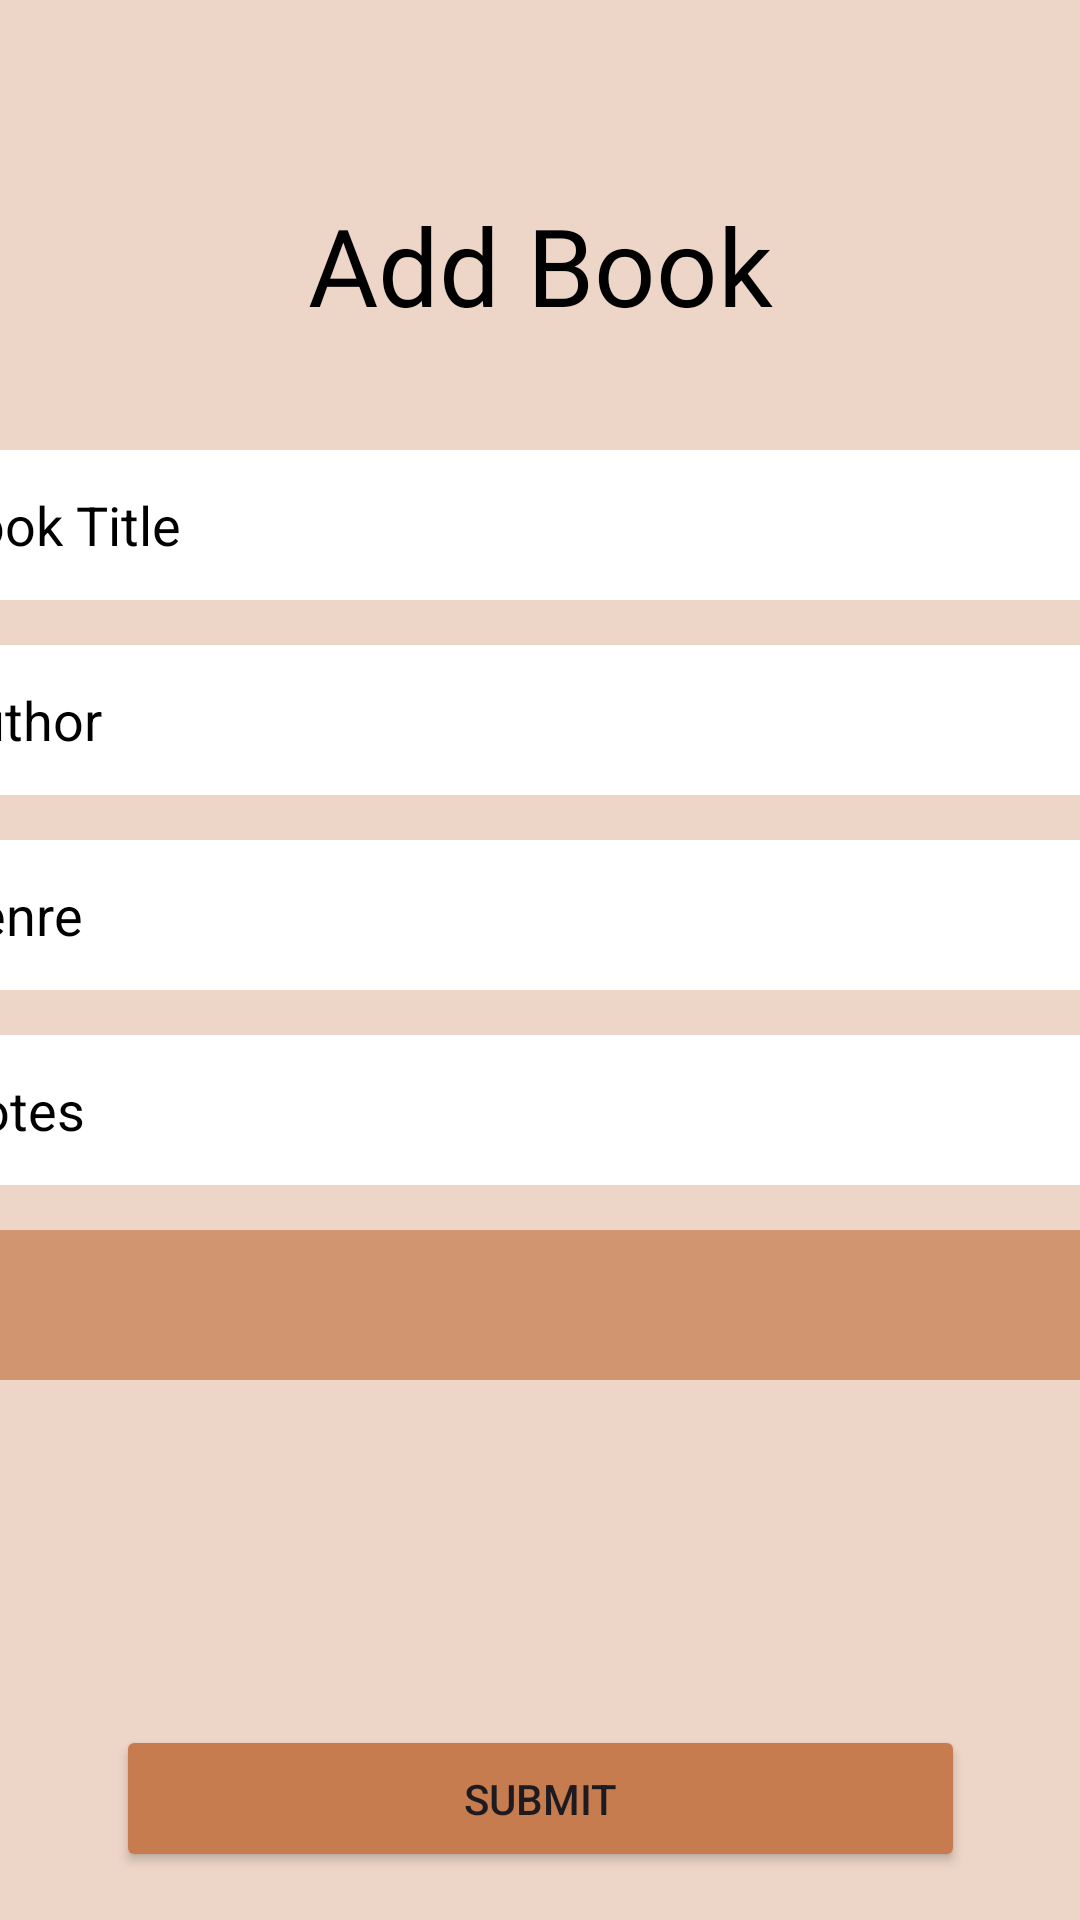

Here is an Android app screen rendered from its layout file. Give the layout XML and the strings, colors and styles it references.
<!-- AndroidManifest.xml: application theme Theme.Book_tracker -->
<!-- res/layout/add_book_page.xml -->
<androidx.constraintlayout.widget.ConstraintLayout xmlns:android="http://schemas.android.com/apk/res/android"
    xmlns:app="http://schemas.android.com/apk/res-auto"
    xmlns:tools="http://schemas.android.com/tools"
    android:layout_width="match_parent"
    android:layout_height="match_parent"
    android:background="#EDD6C8"
    tools:context=".AddBookActivity">

    <TextView
        android:id="@+id/addBook"
        android:layout_width="wrap_content"
        android:layout_height="wrap_content"
        android:layout_marginStart="116dp"
        android:layout_marginTop="64dp"
        android:layout_marginEnd="116dp"
        android:fontFamily="@font/sora"
        android:gravity="center"
        android:text="Add Book"
        android:textColor="@color/black"
        android:textSize="36sp"
        app:layout_constraintEnd_toEndOf="parent"
        app:layout_constraintStart_toStartOf="parent"
        app:layout_constraintTop_toTopOf="parent" />

    <EditText
        android:id="@+id/bookTitleEditText"
        android:layout_width="401dp"
        android:layout_height="50dp"
        android:layout_marginTop="150dp"
        android:background="@color/white"
        android:hint="Book Title"
        android:textColorHint="@color/black"
        app:layout_constraintEnd_toEndOf="parent"
        app:layout_constraintStart_toStartOf="parent"
        app:layout_constraintTop_toTopOf="parent" />

    <EditText
        android:id="@+id/bookAuthorEditText"
        android:layout_width="401dp"
        android:layout_height="50dp"
        android:layout_marginTop="15dp"
        android:background="@color/white"
        android:hint="Author"
        android:textColorHint="@color/black"
        app:layout_constraintEnd_toEndOf="parent"
        app:layout_constraintStart_toStartOf="parent"
        app:layout_constraintTop_toBottomOf="@+id/bookTitleEditText" />

    <EditText
        android:id="@+id/bookGenreEditText"
        android:layout_width="401dp"
        android:layout_height="50dp"
        android:layout_marginTop="15dp"
        android:background="@color/white"
        android:hint="Genre"
        android:textColorHint="@color/black"
        app:layout_constraintEnd_toEndOf="parent"
        app:layout_constraintStart_toStartOf="parent"
        app:layout_constraintTop_toBottomOf="@+id/bookAuthorEditText" />

    <EditText
        android:id="@+id/bookNotesEditText"
        android:layout_width="401dp"
        android:layout_height="50dp"
        android:layout_marginTop="15dp"
        android:background="@color/white"
        android:hint="Notes"
        android:textColorHint="@color/black"
        app:layout_constraintEnd_toEndOf="parent"
        app:layout_constraintStart_toStartOf="parent"
        app:layout_constraintTop_toBottomOf="@+id/bookGenreEditText" />

    <Spinner
        android:id="@+id/listSpinner"
        android:layout_width="401dp"
        android:layout_height="50dp"
        android:layout_marginTop="15dp"
        android:background="#B7C67C4E"
        app:layout_constraintEnd_toEndOf="parent"
        app:layout_constraintStart_toStartOf="parent"
        app:layout_constraintTop_toBottomOf="@+id/bookNotesEditText" />

    <Button
        android:id="@+id/submitButton"
        android:layout_width="283dp"
        android:layout_height="49dp"
        android:layout_marginBottom="16dp"
        android:backgroundTint="@color/dark_brown"
        android:text="Submit"
        app:layout_constraintBottom_toBottomOf="parent"
        app:layout_constraintEnd_toEndOf="parent"
        app:layout_constraintStart_toStartOf="parent" />

    <ImageButton
        android:id="@+id/backBtn"
        android:layout_width="wrap_content"
        android:layout_height="wrap_content"
        android:layout_marginStart="4dp"
        android:layout_marginTop="4dp"
        android:background="@android:color/transparent"
        android:src="@drawable/baseline_arrow_circle_left_24"
        app:layout_constraintStart_toStartOf="parent"
        app:layout_constraintTop_toTopOf="parent" />
</androidx.constraintlayout.widget.ConstraintLayout>
<!-- resources referenced by this layout -->
<resources>
  <color name="black">#FF000000</color>
  <color name="dark_brown">#C67C4E</color>
  <color name="white">#FFFFFFFF</color>
  <style name="Theme.Book_tracker" parent="Base.Theme.Book_tracker" />
  <style name="Base.Theme.Book_tracker" parent="Theme.Material3.DayNight.NoActionBar">
          
          
      </style>
</resources>
